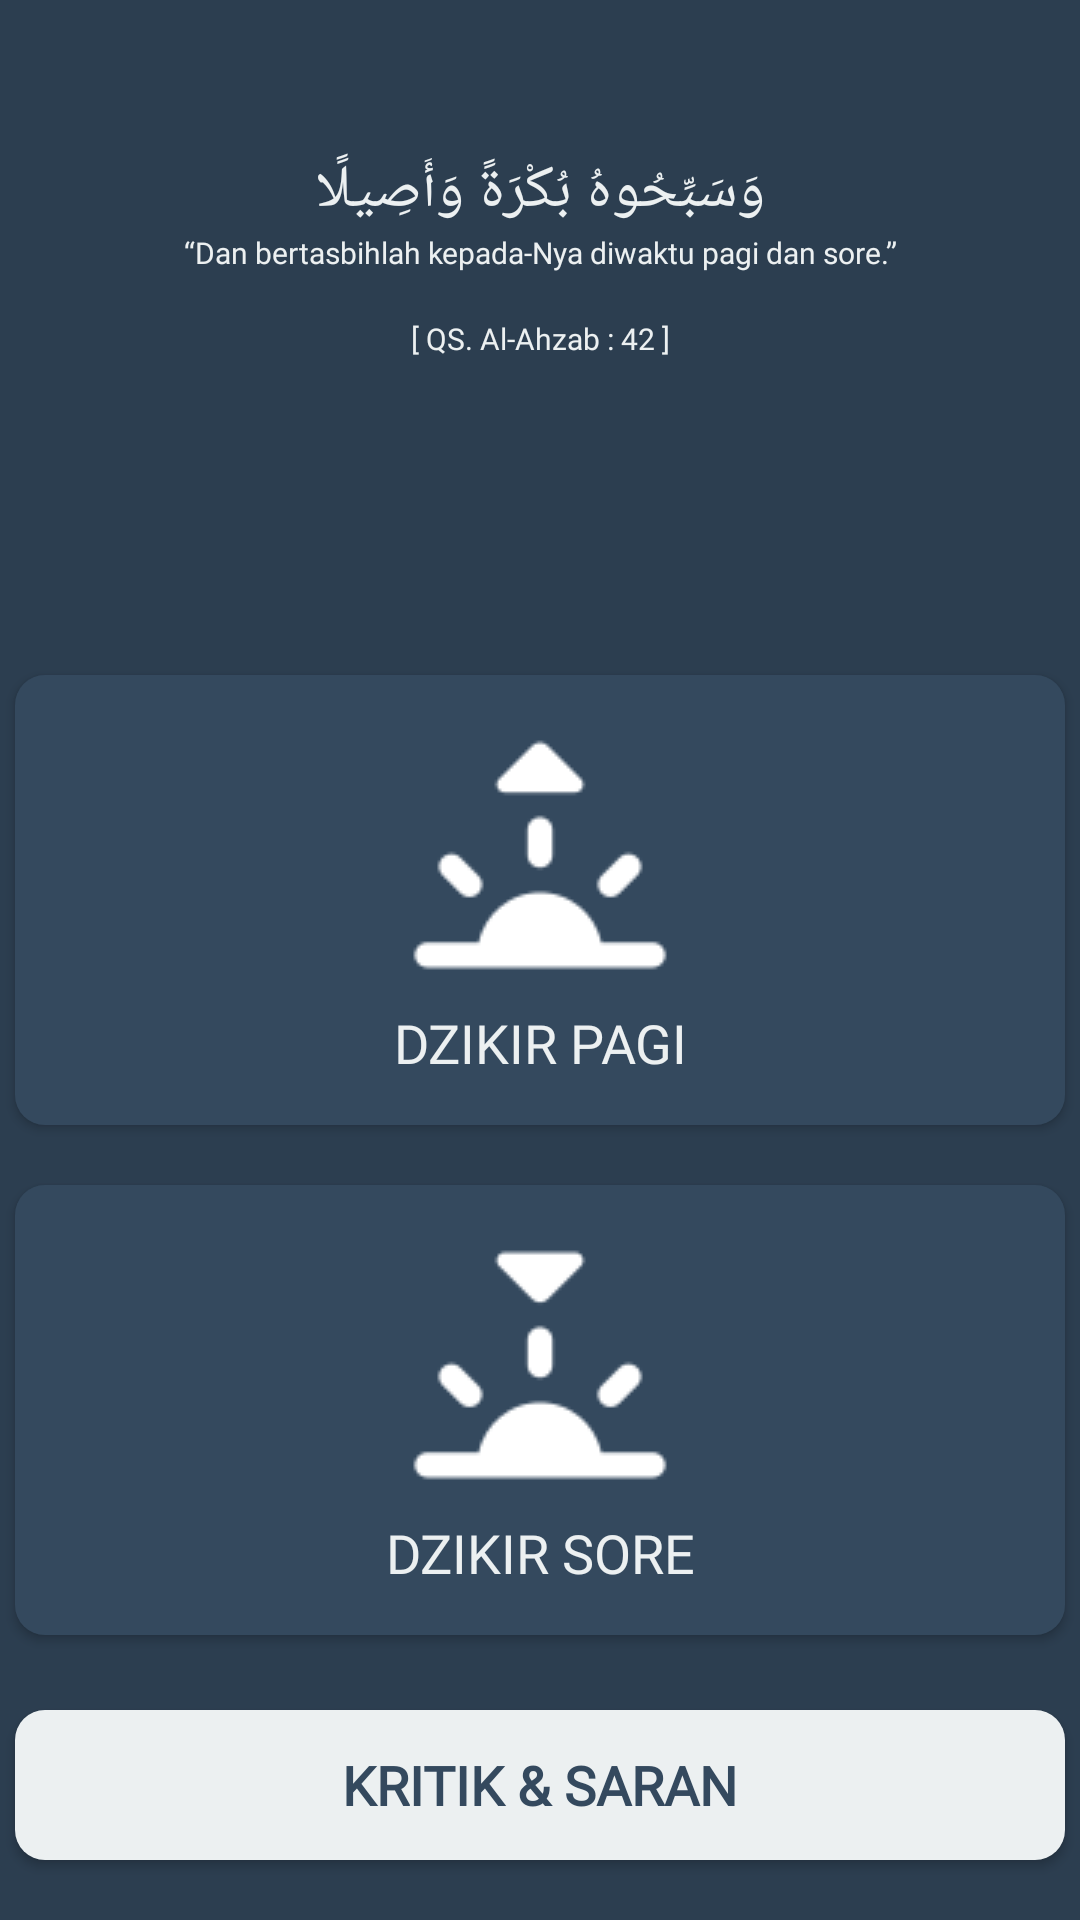

Here is an Android app screen rendered from its layout file. Give the layout XML and the strings, colors and styles it references.
<!-- AndroidManifest.xml: application theme AppTheme -->
<!-- res/layout/activity_main_menu.xml -->
<?xml version="1.0" encoding="utf-8"?>
<androidx.constraintlayout.widget.ConstraintLayout xmlns:android="http://schemas.android.com/apk/res/android"
    xmlns:app="http://schemas.android.com/apk/res-auto"
    xmlns:tools="http://schemas.android.com/tools"
    android:layout_width="match_parent"
    android:layout_height="match_parent"
    android:background="@color/colorBlue"
    tools:context=".MainMenuActivity">

    <TextView
        android:id="@+id/txtArabLabel"
        android:layout_width="wrap_content"
        android:layout_height="wrap_content"
        android:text="وَسَبِّحُوهُ بُكْرَةً وَأَصِيلًا"
        android:fontFamily="@font/arab"
        android:textColor="@color/colorWhite"
        android:textSize="20dp"
        app:layout_constraintStart_toStartOf="parent"
        app:layout_constraintEnd_toEndOf="parent"
        app:layout_constraintTop_toTopOf="parent"
        android:layout_marginTop="50dp"/>

    <TextView
        android:id="@+id/txtArtiLabel"
        android:layout_width="wrap_content"
        android:layout_height="wrap_content"
        android:text="“Dan bertasbihlah kepada-Nya diwaktu pagi dan sore.”"
        app:layout_constraintStart_toStartOf="parent"
        app:layout_constraintEnd_toEndOf="parent"
        app:layout_constraintTop_toBottomOf="@id/txtArabLabel"
        android:fontFamily="@font/nextartbold"
        android:textSize="10dp"
        android:textAlignment="center"
        android:textColor="@color/colorWhite"/>

    <TextView
        android:id="@+id/txtAyatLabel"
        android:layout_width="wrap_content"
        android:layout_height="wrap_content"
        android:text="[ QS. Al-Ahzab : 42 ]"
        android:textSize="10dp"
        android:fontFamily="@font/nextart"
        android:layout_marginTop="15dp"
        app:layout_constraintStart_toStartOf="parent"
        app:layout_constraintEnd_toEndOf="parent"
        android:textColor="@color/colorWhite"
        android:textAlignment="center"
        app:layout_constraintTop_toBottomOf="@id/txtArtiLabel"/>

    <Button
        android:id="@+id/buttonDzikirPagi"
        android:layout_width="350dp"
        android:layout_height="150dp"
        android:layout_marginStart="8dp"
        android:layout_marginTop="225dp"
        android:layout_marginEnd="8dp"
        android:layout_marginBottom="8dp"
        android:background="@drawable/button_dzikir"
        android:drawableTop="@drawable/pagi"
        android:fontFamily="@font/nextartbold"
        android:paddingTop="10dp"
        android:paddingBottom="15dp"
        android:text="Dzikir Pagi"
        android:textColor="@color/colorWhite"
        android:textSize="18dp"
        android:onClick="clickDzikirPagi"
        app:layout_constraintEnd_toEndOf="parent"
        app:layout_constraintStart_toStartOf="parent"
        app:layout_constraintTop_toTopOf="parent" />

    <Button
        android:id="@+id/buttonDzikirSore"
        android:layout_width="350dp"
        android:layout_height="150dp"
        android:layout_marginTop="20dp"
        android:background="@drawable/button_dzikir"
        android:drawableTop="@drawable/sore"
        android:fontFamily="@font/nextartbold"
        android:paddingTop="10dp"
        android:paddingBottom="15dp"
        android:text="Dzikir Sore"
        android:onClick="clickDzikirSore"
        android:textColor="@color/colorWhite"
        android:textSize="18dp"
        app:layout_constraintEnd_toEndOf="parent"
        app:layout_constraintStart_toStartOf="parent"
        app:layout_constraintTop_toBottomOf="@id/buttonDzikirPagi" />

    <Button
        android:id="@+id/buttonKritikSaran"
        android:layout_width="350dp"
        android:layout_height="50dp"
        android:layout_marginBottom="20dp"
        android:background="@drawable/button_kritik_saran"
        android:fontFamily="@font/nextartbold"
        android:text="@string/kritik_saran"
        android:textColor="@color/colorSecondaryBlue"
        android:textSize="18dp"
        android:textStyle="bold"
        android:onClick="clickKritikSaran"
        app:layout_constraintBottom_toBottomOf="parent"
        app:layout_constraintEnd_toEndOf="parent"
        app:layout_constraintStart_toStartOf="parent" />

</androidx.constraintlayout.widget.ConstraintLayout>
<!-- resources referenced by this layout -->
<resources>
  <color name="colorBlue">#2C3E50</color>
  <color name="colorSecondaryBlue">#34495E</color>
  <color name="colorWhite">#ECF0F1</color>
  <!-- drawable button_dzikir (drawable) -->
  <?xml version="1.0" encoding="utf-8"?>
  <shape xmlns:android="http://schemas.android.com/apk/res/android"
      android:shape="rectangle">
      <corners android:radius="10dp"></corners>
      <solid android:color="@color/colorSecondaryBlue"></solid>
  </shape>
  <!-- drawable button_kritik_saran (drawable) -->
  <?xml version="1.0" encoding="utf-8"?>
  <shape xmlns:android="http://schemas.android.com/apk/res/android"
      android:shape="rectangle">
      <corners android:radius="10dp"></corners>
      <solid android:color="@color/colorWhite"></solid>
  </shape>
  <!-- drawable pagi: png bitmap (drawable, 1230 bytes) -->
  <!-- drawable sore: png bitmap (drawable, 1244 bytes) -->
  <string name="kritik_saran">Kritik &amp; Saran</string>
  <style name="AppTheme" parent="Theme.AppCompat.Light.NoActionBar">
          
          <item name="colorPrimary">@color/colorPrimary</item>
          <item name="colorPrimaryDark">@color/colorBlue</item>
          <item name="colorAccent">@color/colorWhite</item>
      </style>
  <color name="colorPrimary">#008577</color>
</resources>
